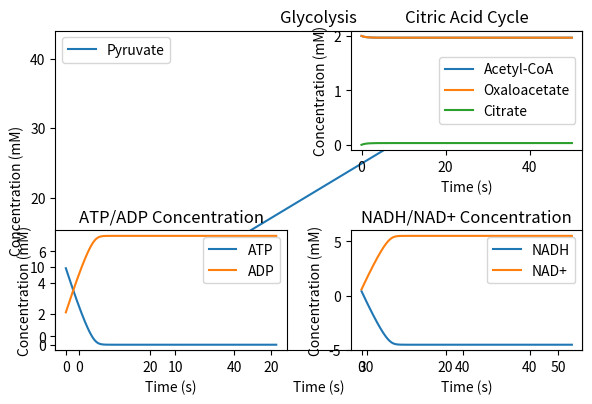

Reproduce this figure in Python.
import numpy as np
import matplotlib.pyplot as plt

# Initial metabolite concentrations for glycolysis(mM)
glucose = 10.0  # initial concentration of glucose
atp = 5.0  # initial concentration of ATP
adp = 2.0  # initial concentration of ADP
nadh = 0.5  # initial concentration of NADH
nad = 0.5  # initial concentration of NAD+
pyruvate = 0.0  # initial concentration of pyruvate

# Initial metabolite concentrations for the citric acid cycle (mM)
acetyl_coa = 2.0  # initial concentration of acetyl-CoA
oxaloacetate = 2.0  # initial concentration of oxaloacetate
citrate = 0.0  # initial concentration of citrate
atp_citric = 15.0  # initial concentration of ATP
adp_citric = 2.0  # initial concentration of ADP
nadh_citric = 0.5  # initial concentration of NADH
nad_citric = 0.5  # initial concentration of NAD+

# Time parameters
dt = 0.1  # time step (s)
sim_time = 50.0  # total simulation time (s)
num_steps = int(sim_time / dt)

# Arrays to store metabolite concentrations over time for glycolysis
glucose_conc = np.zeros(num_steps)
atp_conc = np.zeros(num_steps)
adp_conc = np.zeros(num_steps)
nadh_conc = np.zeros(num_steps)
nad_conc = np.zeros(num_steps)
pyruvate_conc = np.zeros(num_steps)

# Arrays to store metabolite concentrations over time for the citric acid cycle
acetyl_coa_conc = np.zeros(num_steps)
oxaloacetate_conc = np.zeros(num_steps)
citrate_conc = np.zeros(num_steps)
atp_citric_conc = np.zeros(num_steps)
adp_citric_conc = np.zeros(num_steps)
nadh_citric_conc = np.zeros(num_steps)
nad_citric_conc = np.zeros(num_steps)


# Define rate equations for each step in glycolysis
def glycolysis_reaction1(glucose_, atp):
    vmax = 1.0
    km_glucose = 1.0
    km_atp = 0.5
    return vmax * glucose_ / (km_glucose + glucose_) * atp / (km_atp + atp)


def glycolysis_reaction2(glucose):
    vmax = 1.0
    km_glucose = 1.0
    return vmax * glucose / (km_glucose + glucose)


def glycolysis_reaction3(glucose):
    vmax = 1.0
    km_glucose = 1.0
    return vmax * glucose / (km_glucose + glucose)


# Define rate equations for each step in the citric acid cycle
def citric_acid_cycle_reaction1(acetyl_COA, oxaloacetate, atp):
    vmax = 1.0
    km_acetyl_coa = 1.0
    km_oxaloacetate = 0.5
    km_atp = 0.5
    return vmax * acetyl_COA * oxaloacetate / (
            (km_acetyl_coa + acetyl_COA) * (km_oxaloacetate + oxaloacetate) * (km_atp + atp))


def citric_acid_cycle_reaction2(citrate):
    vmax = 1.0
    km_citrate = 1.0
    return vmax * citrate / (km_citrate + citrate)


# Run simulations
for i in range(num_steps):
    # Glycolysis reactions
    reaction_rate1 = glycolysis_reaction1(glucose, atp)
    reaction_rate2 = glycolysis_reaction2(glucose)
    reaction_rate3 = glycolysis_reaction3(glucose)

    glucose -= reaction_rate1 * dt
    atp -= reaction_rate1 * dt
    adp += reaction_rate1 * dt
    nad += reaction_rate1 * dt
    nadh -= reaction_rate1 * dt
    pyruvate += reaction_rate3 * dt

    glucose_conc[i] = glucose
    atp_conc[i] = atp
    adp_conc[i] = adp
    nad_conc[i] = nad
    nadh_conc[i] = nadh
    pyruvate_conc[i] = pyruvate

    # Citric acid cycle reactions
    reaction_rate1_citric = citric_acid_cycle_reaction1(acetyl_coa, oxaloacetate, atp_citric)
    reaction_rate2_citric = citric_acid_cycle_reaction2(citrate)

    acetyl_coa -= reaction_rate1_citric * dt
    oxaloacetate -= reaction_rate1_citric * dt
    citrate += reaction_rate1_citric * dt
    atp_citric -= reaction_rate1_citric * dt
    adp_citric += reaction_rate1_citric * dt
    nad_citric += reaction_rate1_citric * dt
    nadh_citric -= reaction_rate1_citric * dt

    citrate -= reaction_rate2_citric * dt
    acetyl_coa += reaction_rate2_citric * dt
    oxaloacetate += reaction_rate2_citric * dt
    atp_citric += reaction_rate2_citric * dt
    adp_citric -= reaction_rate2_citric * dt
    nad_citric -= reaction_rate2_citric * dt
    nadh_citric += reaction_rate2_citric * dt

    acetyl_coa_conc[i] = acetyl_coa
    oxaloacetate_conc[i] = oxaloacetate
    citrate_conc[i] = citrate
    atp_citric_conc[i] = atp_citric
    adp_citric_conc[i] = adp_citric
    nad_citric_conc[i] = nad_citric
    nadh_citric_conc[i] = nadh_citric

    # Print values at specific time points
    if i == num_steps // 4:
        print("\nAt 25% of simulation time:")
        print("Glycolysis - Glucose concentration:", glucose)
        print("Glycolysis - ATP concentration:", atp)
        print("Glycolysis - Pyruvate concentration:", pyruvate)
        print("Citric Acid Cycle - Acetyl-CoA concentration:", acetyl_coa)
        print("Citric Acid Cycle - Oxaloacetate concentration:", oxaloacetate)
        print("Citric Acid Cycle - Citrate concentration:", citrate)
    elif i == num_steps // 2:
        print("\nAt 50% of simulation time:")
        print("Glycolysis - Glucose concentration:", glucose)
        print("Glycolysis - ATP concentration:", atp)
        print("Glycolysis - Pyruvate concentration:", pyruvate)
        print("Citric Acid Cycle - Acetyl-CoA concentration:", acetyl_coa)
        print("Citric Acid Cycle - Oxaloacetate concentration:", oxaloacetate)
        print("Citric Acid Cycle - Citrate concentration:", citrate)
    elif i == 3 * (num_steps // 4):
        print("\nAt 75% of simulation time:")
        print("Glycolysis - Glucose concentration:", glucose)
        print("Glycolysis - ATP concentration:", atp)
        print("Glycolysis - Pyruvate concentration:", pyruvate)
        print("Citric Acid Cycle - Acetyl-CoA concentration:", acetyl_coa)
        print("Citric Acid Cycle - Oxaloacetate concentration:", oxaloacetate)
        print("Citric Acid Cycle - Citrate concentration:", citrate)

# Plot results
time = np.linspace(0, sim_time, num_steps)

plt.plot(time, pyruvate_conc, label='Pyruvate')
plt.xlabel('Time (s)')
plt.ylabel('Concentration (mM)')
plt.title('Glycolysis')
plt.legend()

plt.subplot(2, 2, 2)
plt.plot(time, acetyl_coa_conc, label='Acetyl-CoA')
plt.plot(time, oxaloacetate_conc, label='Oxaloacetate')
plt.plot(time, citrate_conc, label='Citrate')
plt.xlabel('Time (s)')
plt.ylabel('Concentration (mM)')
plt.title('Citric Acid Cycle')
plt.legend()

plt.subplot(2, 2, 3)
plt.plot(time, atp_conc, label='ATP')
plt.plot(time, adp_conc, label='ADP')
plt.xlabel('Time (s)')
plt.ylabel('Concentration (mM)')
plt.title('ATP/ADP Concentration')
plt.legend()

plt.subplot(2, 2, 4)
plt.plot(time, nadh_conc, label='NADH')
plt.plot(time, nad_conc, label='NAD+')
plt.xlabel('Time (s)')
plt.ylabel('Concentration (mM)')
plt.title('NADH/NAD+ Concentration')
plt.legend()

plt.tight_layout()
plt.show()
